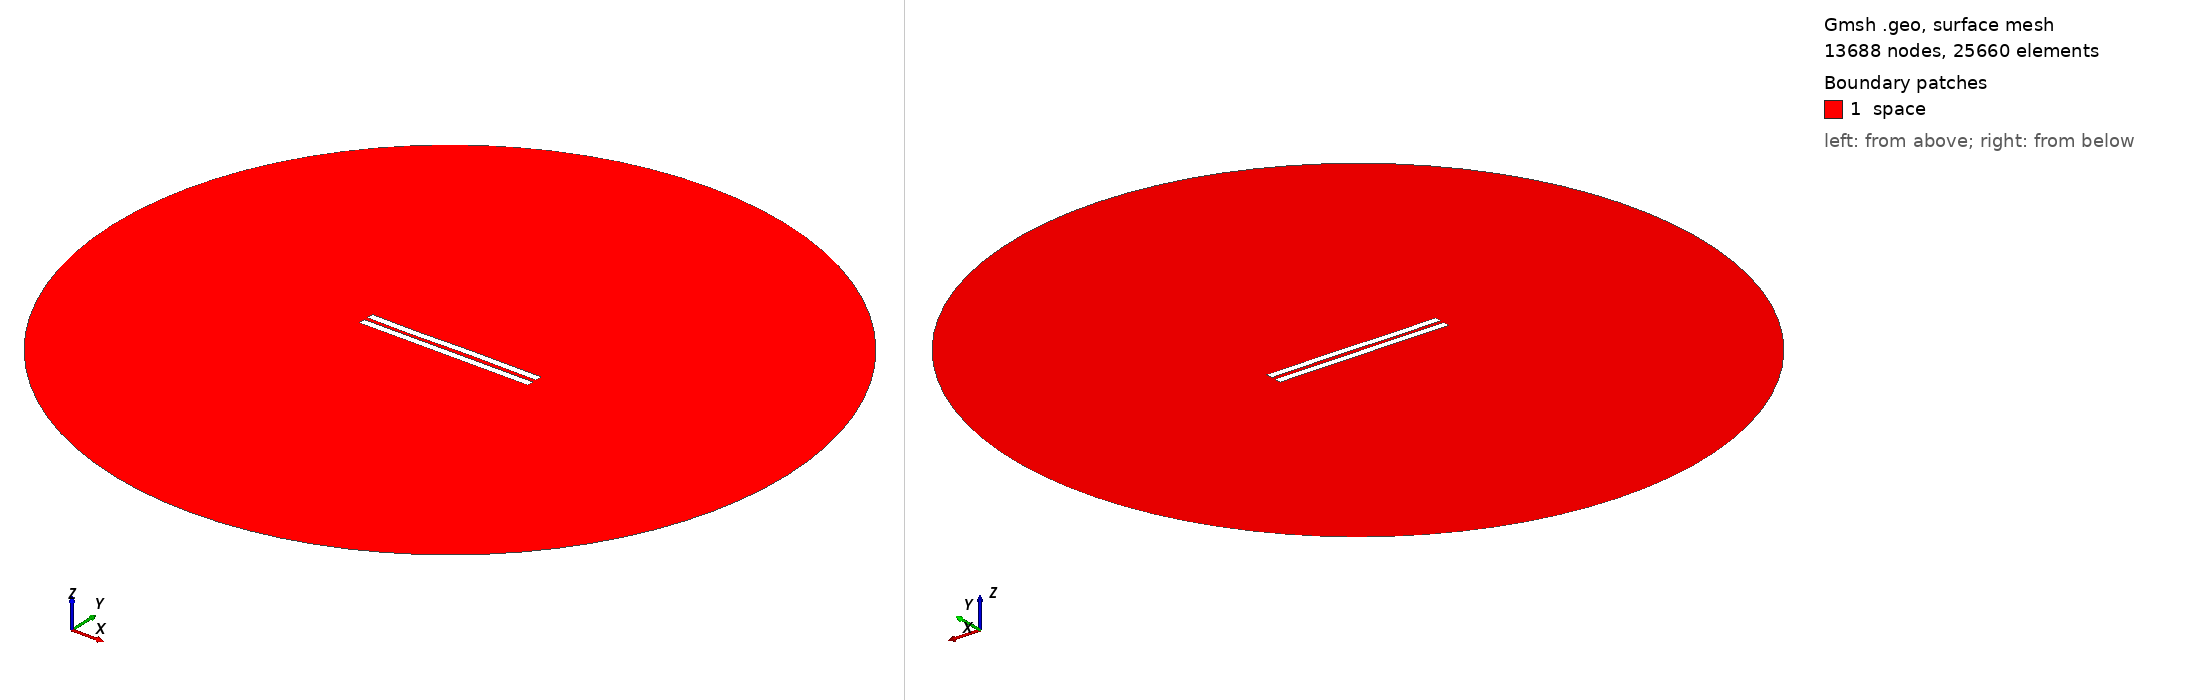

Gmsh geometry script, surface-meshed: 13688 nodes, 25660 surface elements. Boundary patches (legend numbers): 1 space. Left view from above one corner, right view from below the opposite corner. Legend entries are the model's physical surfaces. The drawing asked Gmsh for element sizes between 1% and 20% of the model's largest extent; the script's own settings can give other sizes.

=== 2927.geo (drawn) ===
//---------------------------------------
// Geometry kernel
//---------------------------------------

SetFactory("OpenCASCADE");



//---------------------------------------
// Parameters of the geometry
//---------------------------------------

// Overetch of the upper plate
overetch = 0.0;

// Distance between the plates
distance = 2.5;

// Discretization over the x axis (for the deformation)
nx = 50; 

// Length of the plate
L = 100 - overetch; 

// Number of modes
n = 4; 

// 1st mode coefficient
coeff(1) = 0.07499999999999998;
beta(1) = 0.596864 * 3.1415926535 / L;

// 2nd mode coefficient
coeff(2) = 0.0;
beta(2) = 1.49418 * 3.1415926535 / L;

// 3rd mode coefficient
coeff(3) = -0.15;
beta(3) = 2.50025 * 3.1415926535 / L;

// 4th mode coefficient
coeff(4) = -0.075;
beta(4) = 3.49999 * 3.1415926535 / L;



//---------------------------------------
// Upper plate (deformed rectangle)
//---------------------------------------

// Coordiantes of the upper plate
xmin = -50;
xmax = 50 - overetch;

// Height of the upper plate
yheight = 4 - 2 * overetch;

// Indexes of the points
UpperID[] = {};
LowerID[] = {};
LeftID[] = {};
RightID[] = {};

// Point index
p = 1;

// Horizontal edges
For i In {1:nx}
    x = xmin + (i-1)*(xmax - xmin)/(nx-1);

    y_bottom = distance / 2 + overetch;
    For j In {1:n}
        C = (Cosh(beta(j)*L) + Cos(beta(j)*L)) / (Sinh(beta(j)*L) + Sin(beta(j)*L));
        y_bottom  = y_bottom + coeff(j) * (Cosh(beta(j)*(x+50)) - Cos(beta(j)*(x+50)) - C * (Sinh(beta(j)*(x+50)) - Sin(beta(j)*(x+50))));
    EndFor

    y_top = y_bottom + yheight;

    Point(p) = {x, y_top, 0, 1.0};
    UpperID[i] = p;
    p = p + 1;

    Point(p) = {x, y_bottom, 0, 1.0};
    LowerID[i] = p;
    p = p + 1;
EndFor

// Create point lists
UpperPts[] = {}; LowerPts[] = {};
For i In {1:nx}
  UpperPts[] += {UpperID[i]};
  LowerPts[] += {LowerID[i]};
EndFor

// Build splines
Spline(1) = {UpperPts[]};
Spline(2) = {LowerPts[]};
Line(3) = {LowerPts[nx-1], UpperPts[nx-1]};
Line(4) = {LowerPts[0], UpperPts[0]};

// Build the plane surface
Curve Loop(1) = {2, 3, -1, -4};
Plane Surface(1) = {1};



//---------------------------------------
// Lower plate (rectangle)
//---------------------------------------

// Vertices
Point(1001) = {-50, -1, 0, 1.0};
Point(1002) = { 50, -1, 0, 1.0};
Point(1003) = { 50,  -5, 0, 1.0};
Point(1004) = {-50,  -5, 0, 1.0};

// Edges
Line(5) = {1001, 1002};
Line(6) = {1002, 1003};
Line(7) = {1003, 1004};
Line(8) = {1004, 1001};

// Plane surface
Line Loop(2) = {5, 6, 7, 8};
Plane Surface(2) = {2}; 



//---------------------------------------
// Outer (fictious) boundary
//---------------------------------------

// Points
Point(1005) = {0, 0, 0};       // Center
Point(1006) = {200, 0, 0};     // Start point
Point(1007) = {0, 200, 0};     // 90 degrees
Point(1008) = {-200, 0, 0};    // 180 degrees
Point(1009) = {0, -200, 0};    // 270 degrees

// Circle arcs (each needs start, center, end)
Circle(9) = {1006, 1005, 1007};
Circle(10) = {1007, 1005, 1008};
Circle(11) = {1008, 1005, 1009};
Circle(12) = {1009, 1005, 1006};

// Plane surface for the entire domain
Curve Loop(3) = {9, 10, 11, 12};
Surface(3) = {3};

// Subtract the plates from the whole domain to obtain the actual domain where we want to solve the equations
BooleanDifference{ Surface{3}; Delete; }{ Surface{1}; Surface{2}; Delete; }




//---------------------------------------
// Transfinite Lines/Curves
//---------------------------------------

// Set the number of points on the boundaries
r = 7;

// Plates
Transfinite Curve {1, 2} = 50*r Using Progression 1;
Transfinite Curve {3, 4} = 2*r Using Progression 1;
Transfinite Line {5, 7} = 50*r Using Progression 1;
Transfinite Line {6, 8} = 2*r Using Progression 1;

// Outer boundary
Transfinite Line {9, 10, 11, 12} = 20 Using Progression 1;



//---------------------------------------
// Physical groups
//---------------------------------------                

// Physical curves (boundaries)
Physical Line("force_segment", 10) = {2};
Physical Line("upper_plate", 11) = {1, 3, 4};
Physical Line("lower_plate", 12) = {5, 6, 7, 8};
Physical Line("boundary", 20) = {9, 10, 11, 12};

// Physical Surfaces
Physical Surface("space", 30) = {3};



//---------------------------------------
// 6. Generate the Mesh
//---------------------------------------

// 2D mesh generation
Mesh 2;
